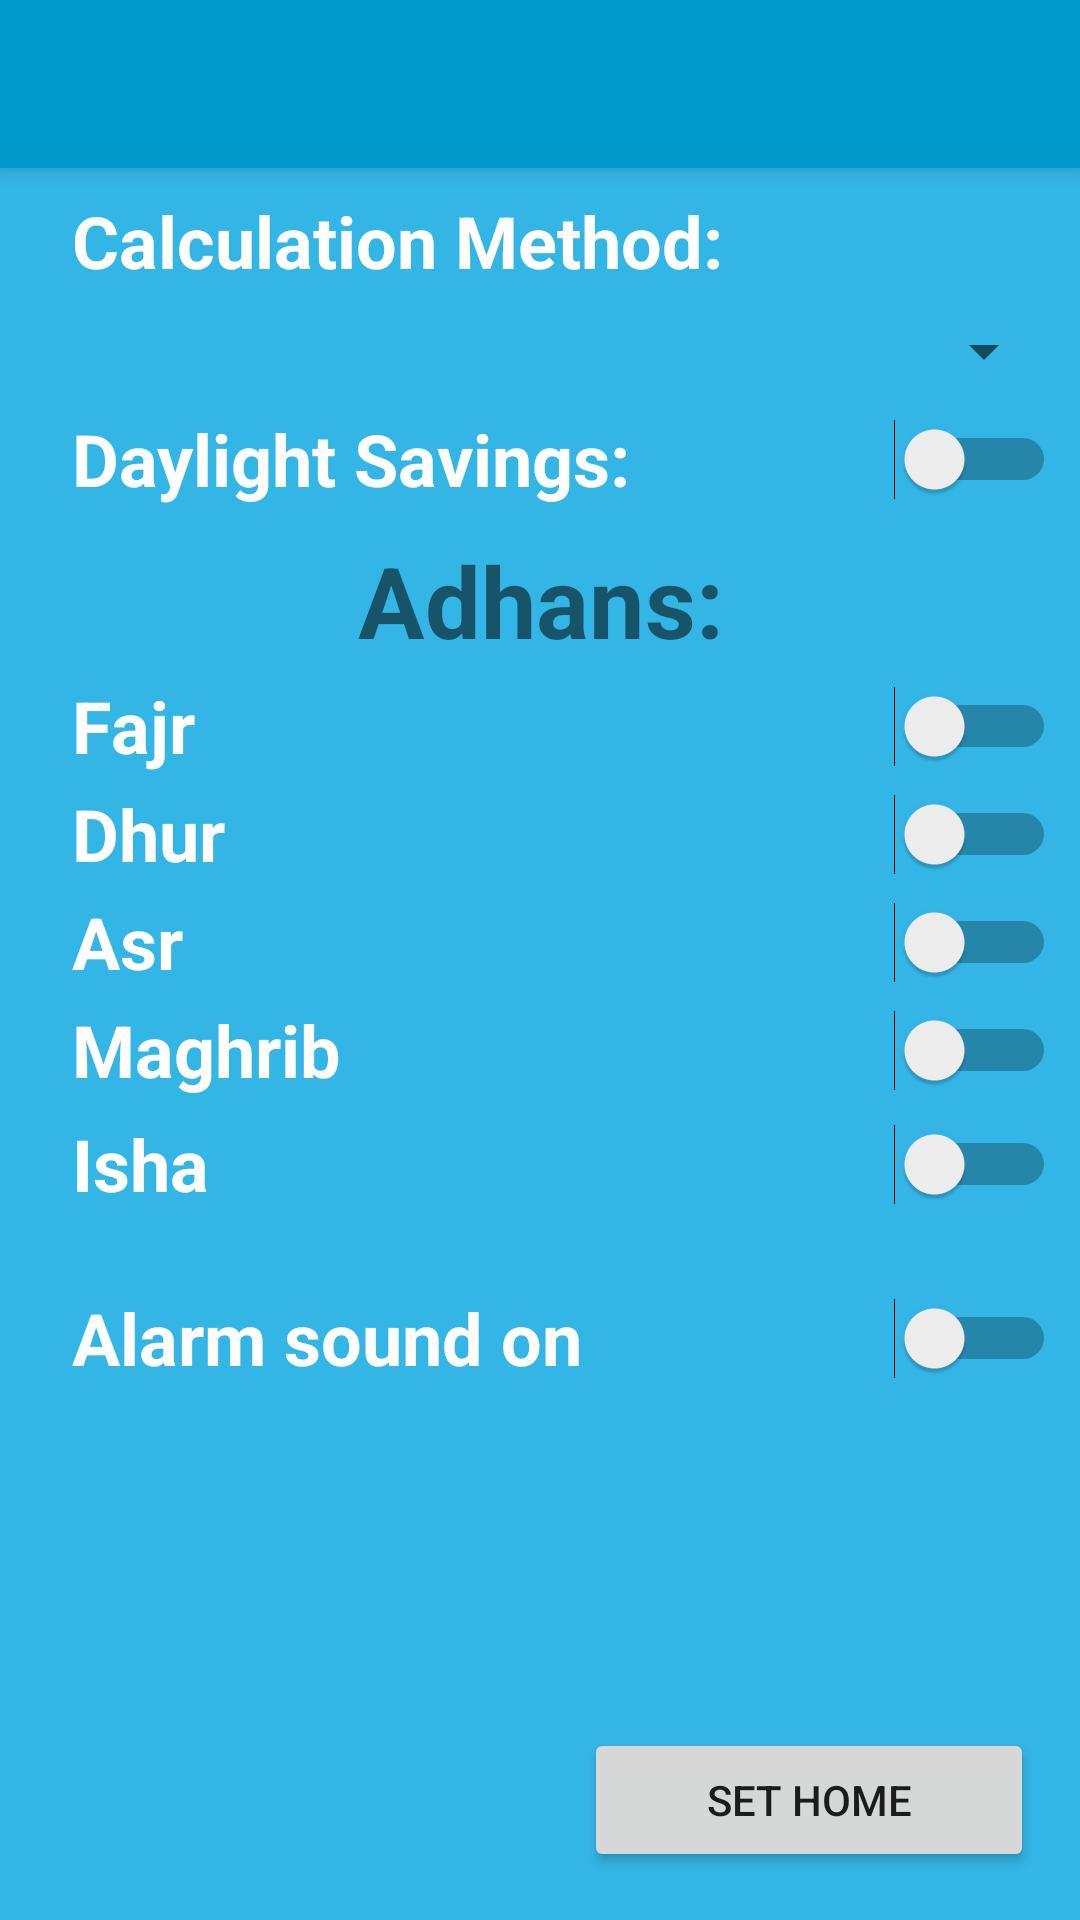

Layout XML and referenced resources for this Android screen:
<!-- AndroidManifest.xml: application theme Theme.AppCompat.Light.NoActionBar -->
<!-- res/layout/activity_main2.xml -->
<?xml version="1.0" encoding="utf-8"?>
<android.support.constraint.ConstraintLayout xmlns:android="http://schemas.android.com/apk/res/android"
    xmlns:app="http://schemas.android.com/apk/res-auto"
    xmlns:tools="http://schemas.android.com/tools"
    android:layout_width="match_parent"
    android:layout_height="match_parent"
    android:background="@android:color/holo_blue_light"
    tools:context="com.example.prayertime.Main2Activity">


    <Switch
        android:id="@+id/alarmSoundSwitch"
        android:layout_width="0dp"
        android:layout_height="36dp"
        android:layout_marginLeft="8dp"
        android:layout_marginRight="8dp"
        android:layout_marginTop="428dp"
        android:paddingLeft="16dp"
        android:text="Alarm sound on"
        android:textColor="@android:color/white"
        android:textSize="24sp"
        android:textStyle="bold"
        android:theme="@style/SwitchTheme"
        app:layout_constraintLeft_toLeftOf="parent"
        app:layout_constraintRight_toRightOf="parent"
        app:layout_constraintTop_toTopOf="parent" />

    <Button
        android:id="@+id/button3"
        android:layout_width="0dp"
        android:layout_height="0dp"
        android:layout_marginBottom="16dp"
        android:layout_marginLeft="16dp"
        android:onClick="showmap"
        android:text="View your location"
        app:layout_constraintBottom_toBottomOf="parent"
        app:layout_constraintLeft_toLeftOf="parent" />

    <android.support.v7.widget.Toolbar
        android:id="@+id/my_toolbar"
        android:layout_width="0dp"
        android:layout_height="wrap_content"
        android:background="@android:color/holo_blue_dark"
        android:elevation="4dp"
        android:theme="@style/ThemeOverlay.AppCompat.Dark"
        android:visibility="visible"
        app:layout_constraintLeft_toLeftOf="parent"
        app:layout_constraintRight_toRightOf="parent"
        app:layout_constraintTop_toTopOf="parent"
        app:popupTheme="@style/ThemeOverlay.AppCompat.Light" />

    <Spinner
        android:id="@+id/myspin1"
        android:layout_width="0dp"
        android:layout_height="36dp"
        android:layout_marginEnd="8dp"
        android:layout_marginLeft="8dp"
        android:layout_marginRight="8dp"
        android:layout_marginStart="8dp"
        android:layout_marginTop="99dp"
        android:dropDownWidth="match_parent"
        android:paddingLeft="26dp"
        android:spinnerMode="dialog"
        android:textSize="33sp"
        app:layout_constraintHorizontal_bias="0.0"
        app:layout_constraintLeft_toLeftOf="parent"
        app:layout_constraintRight_toRightOf="parent"
        app:layout_constraintTop_toTopOf="parent" />

    <TextView
        android:id="@+id/textView"
        android:layout_width="0dp"
        android:layout_height="35dp"
        android:layout_marginEnd="8dp"
        android:layout_marginLeft="8dp"
        android:layout_marginRight="8dp"
        android:layout_marginStart="8dp"
        android:layout_marginTop="64dp"
        android:paddingLeft="16dp"
        android:text="Calculation Method:"
        android:textColor="@android:color/white"
        android:textSize="24sp"
        android:textStyle="bold"
        app:layout_constraintHorizontal_bias="0.0"
        app:layout_constraintLeft_toLeftOf="parent"
        app:layout_constraintRight_toRightOf="parent"
        app:layout_constraintTop_toTopOf="parent" />

    <Button
        android:id="@+id/setHomeButton"
        android:layout_width="150dp"
        android:layout_height="0dp"
        android:layout_marginBottom="16dp"
        android:layout_marginLeft="8dp"
        android:layout_marginRight="8dp"
        android:onClick="showmap"
        android:text="Set Home"
        app:layout_constraintBottom_toBottomOf="parent"
        app:layout_constraintHorizontal_bias="0.963"
        app:layout_constraintLeft_toLeftOf="parent"
        app:layout_constraintRight_toRightOf="parent" />

    <Button
        android:id="@+id/alarmOffButon"
        android:layout_width="0dp"
        android:layout_height="0dp"
        android:layout_marginBottom="16dp"
        android:layout_marginEnd="8dp"
        android:layout_marginRight="16dp"
        android:text="OFF"
        android:visibility="gone"
        app:layout_constraintBottom_toBottomOf="parent"
        app:layout_constraintRight_toRightOf="parent" />

    <Switch
        android:id="@+id/switch1"
        android:layout_width="0dp"
        android:layout_height="36dp"
        android:layout_marginEnd="8dp"
        android:layout_marginLeft="8dp"
        android:layout_marginRight="8dp"
        android:layout_marginStart="8dp"
        android:layout_marginTop="135dp"
        android:paddingLeft="16dp"
        android:text="Daylight Savings:"
        android:textColor="@android:color/white"
        android:textSize="24sp"
        android:textStyle="bold"
        android:theme="@style/SwitchTheme"
        app:layout_constraintHorizontal_bias="0.0"
        app:layout_constraintLeft_toLeftOf="parent"
        app:layout_constraintRight_toRightOf="parent"
        app:layout_constraintTop_toTopOf="parent" />

    <Switch
        android:id="@+id/asrSwitch"
        android:layout_width="0dp"
        android:layout_height="36dp"
        android:layout_marginEnd="8dp"
        android:layout_marginLeft="8dp"
        android:layout_marginRight="8dp"
        android:layout_marginStart="8dp"
        android:layout_marginTop="296dp"
        android:paddingLeft="16dp"
        android:text="Asr"
        android:textColor="@android:color/white"
        android:textSize="24sp"
        android:textStyle="bold"
        android:theme="@style/SwitchTheme"
        app:layout_constraintHorizontal_bias="0.0"
        app:layout_constraintLeft_toLeftOf="parent"
        app:layout_constraintRight_toRightOf="parent"
        app:layout_constraintTop_toTopOf="parent" />

    <Switch
        android:id="@+id/ishaSwitch"
        android:layout_width="0dp"
        android:layout_height="36dp"
        android:layout_marginEnd="8dp"
        android:layout_marginLeft="8dp"
        android:layout_marginRight="8dp"
        android:layout_marginStart="8dp"
        android:layout_marginTop="370dp"
        android:paddingLeft="16dp"
        android:text="Isha"
        android:textColor="@android:color/white"
        android:textSize="24sp"
        android:textStyle="bold"
        android:theme="@style/SwitchTheme"
        app:layout_constraintHorizontal_bias="0.0"
        app:layout_constraintLeft_toLeftOf="parent"
        app:layout_constraintRight_toRightOf="parent"
        app:layout_constraintTop_toTopOf="parent" />

    <Switch
        android:id="@+id/maghribSwitch"
        android:layout_width="0dp"
        android:layout_height="36dp"
        android:layout_marginEnd="8dp"
        android:layout_marginLeft="8dp"
        android:layout_marginRight="8dp"
        android:layout_marginStart="8dp"
        android:layout_marginTop="332dp"
        android:paddingLeft="16dp"
        android:text="Maghrib"
        android:textColor="@android:color/white"
        android:textSize="24sp"
        android:textStyle="bold"
        android:theme="@style/SwitchTheme"
        app:layout_constraintHorizontal_bias="0.0"
        app:layout_constraintLeft_toLeftOf="parent"
        app:layout_constraintRight_toRightOf="parent"
        app:layout_constraintTop_toTopOf="parent" />

    <Switch
        android:id="@+id/dhurSwitch"
        android:layout_width="0dp"
        android:layout_height="36dp"
        android:layout_marginEnd="8dp"
        android:layout_marginLeft="8dp"
        android:layout_marginRight="8dp"
        android:layout_marginStart="8dp"
        android:layout_marginTop="260dp"
        android:paddingLeft="16dp"
        android:text="Dhur"
        android:textColor="@android:color/white"
        android:textSize="24sp"
        android:textStyle="bold"
        android:theme="@style/SwitchTheme"
        app:layout_constraintHorizontal_bias="0.0"
        app:layout_constraintLeft_toLeftOf="parent"
        app:layout_constraintRight_toRightOf="parent"
        app:layout_constraintTop_toTopOf="parent" />

    <Switch
        android:id="@+id/fajrSwitch"
        android:layout_width="0dp"
        android:layout_height="36dp"
        android:layout_marginEnd="8dp"
        android:layout_marginLeft="8dp"
        android:layout_marginRight="8dp"
        android:layout_marginStart="8dp"
        android:layout_marginTop="224dp"
        android:paddingLeft="16dp"
        android:text="Fajr"
        android:textColor="@android:color/white"
        android:textSize="24sp"
        android:textStyle="bold"
        android:theme="@style/SwitchTheme"
        app:layout_constraintHorizontal_bias="0.0"
        app:layout_constraintLeft_toLeftOf="parent"
        app:layout_constraintRight_toRightOf="parent"
        app:layout_constraintTop_toTopOf="parent" />

    <TextView
        android:id="@+id/textView2"
        android:layout_width="wrap_content"
        android:layout_height="0dp"
        android:layout_marginLeft="8dp"
        android:layout_marginRight="8dp"
        android:layout_marginTop="178dp"
        android:text="Adhans:"
        android:textSize="33sp"
        android:textStyle="bold"
        app:layout_constraintLeft_toLeftOf="parent"
        app:layout_constraintRight_toRightOf="parent"
        app:layout_constraintTop_toTopOf="parent"
        app:layout_constraintHorizontal_bias="0.502" />


</android.support.constraint.ConstraintLayout>
<!-- resources referenced by this layout -->
<resources>
  <style name="SwitchTheme" parent="Theme.AppCompat.Light">
          <item name="android:colorControlActivated">@color/colorAccent</item>
      </style>
  <color name="colorAccent">#FF4081</color>
</resources>
